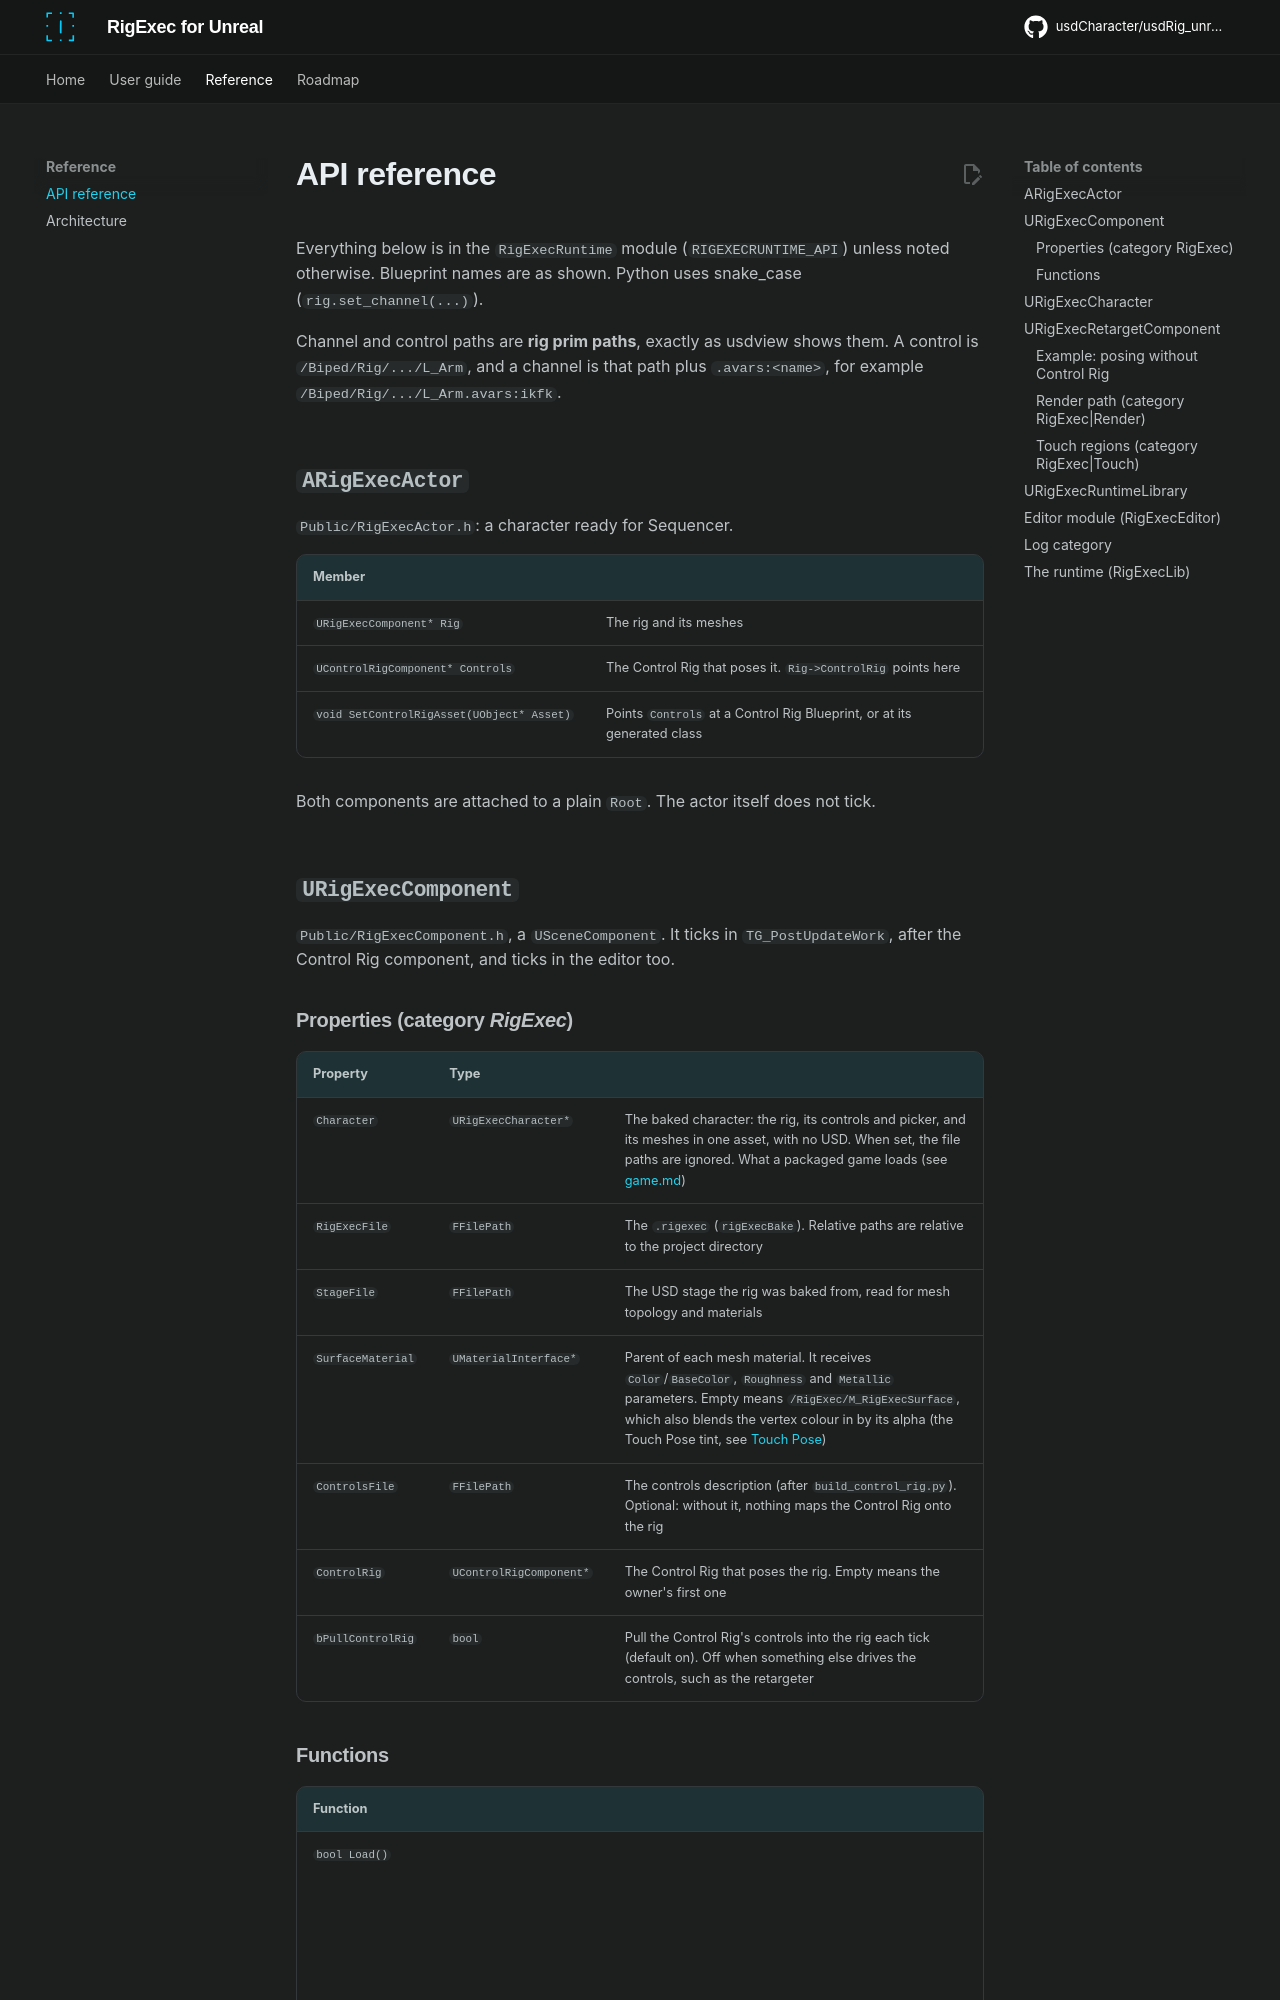

repository: usdCharacter/usdRig_unreal · page: api/index.html · generator: mkdocs

# API reference

Everything below is in the `RigExecRuntime` module (`RIGEXECRUNTIME_API`)
unless noted otherwise. Blueprint names are as shown. Python uses
snake_case (`rig.set_channel(...)`).

Channel and control paths are **rig prim paths**, exactly as usdview shows
them. A control is `/Biped/Rig/.../L_Arm`, and a channel is that path plus
`.avars:<name>`, for example `/Biped/Rig/.../L_Arm.avars:ikfk`.

## `ARigExecActor`

`Public/RigExecActor.h`: a character ready for Sequencer.

| Member | |
| --- | --- |
| `URigExecComponent* Rig` | The rig and its meshes |
| `UControlRigComponent* Controls` | The Control Rig that poses it. `Rig->ControlRig` points here |
| `void SetControlRigAsset(UObject* Asset)` | Points `Controls` at a Control Rig Blueprint, or at its generated class |

Both components are attached to a plain `Root`. The actor itself does not
tick.

## `URigExecComponent`

`Public/RigExecComponent.h`, a `USceneComponent`. It ticks in
`TG_PostUpdateWork`, after the Control Rig component, and ticks in the
editor too.

### Properties (category *RigExec*)

| Property | Type | |
| --- | --- | --- |
| `Character` | `URigExecCharacter*` | The baked character: the rig, its controls and picker, and its meshes in one asset, with no USD. When set, the file paths are ignored. What a packaged game loads (see [game.md](game.md)) |
| `RigExecFile` | `FFilePath` | The `.rigexec` (`rigExecBake`). Relative paths are relative to the project directory |
| `StageFile` | `FFilePath` | The USD stage the rig was baked from, read for mesh topology and materials |
| `SurfaceMaterial` | `UMaterialInterface*` | Parent of each mesh material. It receives `Color`/`BaseColor`, `Roughness` and `Metallic` parameters. Empty means `/RigExec/M_RigExecSurface`, which also blends the vertex colour in by its alpha (the Touch Pose tint, see [Touch Pose](editor-workflow.md#touch-pose)) |
| `ControlsFile` | `FFilePath` | The controls description (after `build_control_rig.py`). Optional: without it, nothing maps the Control Rig onto the rig |
| `ControlRig` | `UControlRigComponent*` | The Control Rig that poses the rig. Empty means the owner's first one |
| `bPullControlRig` | `bool` | Pull the Control Rig's controls into the rig each tick (default on). Off when something else drives the controls, such as the retargeter |
